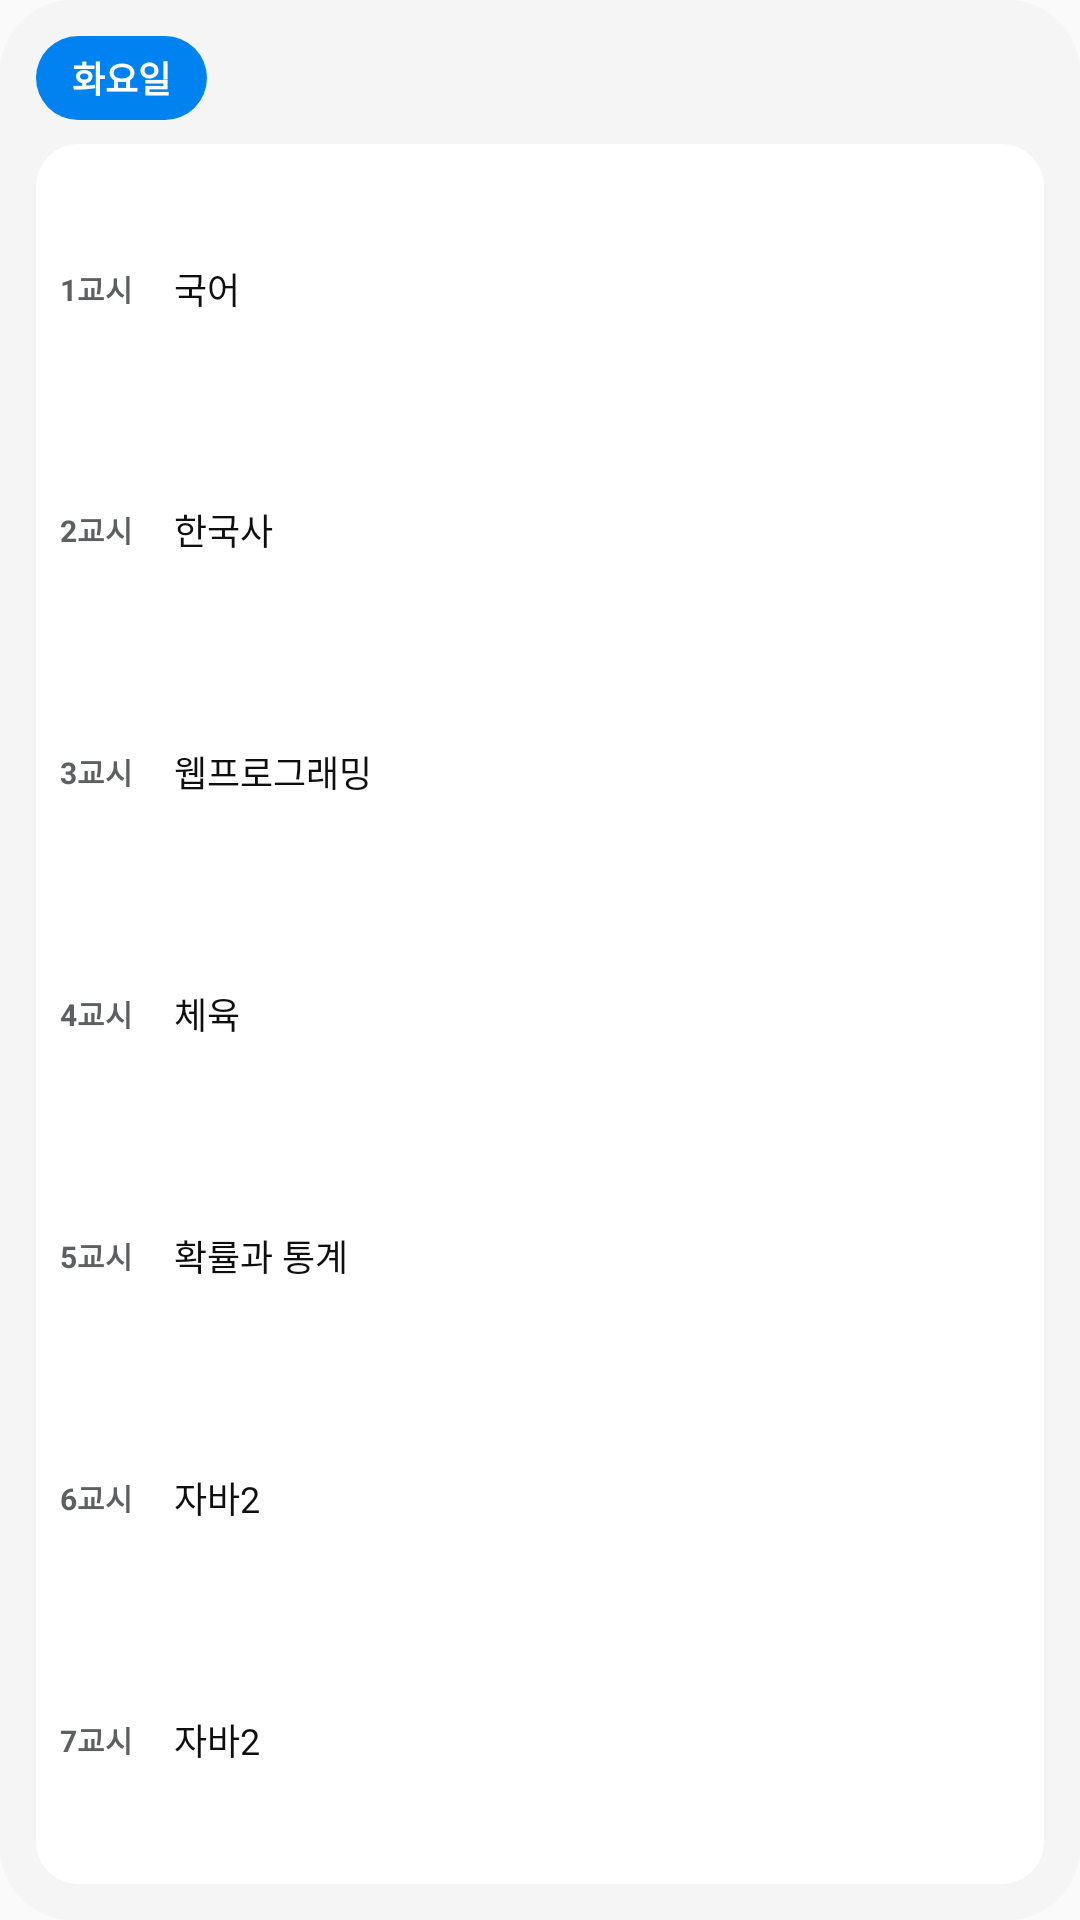

The Android layout XML behind this screen, and the referenced resources:
<!-- AndroidManifest.xml: application theme AppTheme -->
<!-- res/layout/timetable_widget_preview.xml -->
<?xml version="1.0" encoding="utf-8"?>
<LinearLayout xmlns:android="http://schemas.android.com/apk/res/android"
  android:id="@android:id/background"
  android:layout_width="match_parent"
  android:layout_height="match_parent"
  android:background="@drawable/widget_loading_background"
  android:orientation="vertical"
  android:padding="12dp">

  <TextView
    android:layout_width="wrap_content"
    android:layout_height="28dp"
    android:background="@drawable/widget_preview_header_background"
    android:gravity="center"
    android:paddingHorizontal="12dp"
    android:text="@string/timetable_widget_preview_title"
    android:textColor="@android:color/white"
    android:textSize="12sp"
    android:textStyle="bold" />

  <LinearLayout
    android:layout_width="match_parent"
    android:layout_height="0dp"
    android:layout_marginTop="8dp"
    android:layout_weight="1"
    android:background="@drawable/widget_preview_card_background"
    android:orientation="vertical"
    android:padding="8dp">

    <LinearLayout style="@style/WidgetTimetablePreviewRow">
      <TextView style="@style/WidgetTimetablePreviewPeriod" android:text="1교시" />
      <TextView style="@style/WidgetTimetablePreviewSubject" android:text="국어" />
    </LinearLayout>
    <LinearLayout style="@style/WidgetTimetablePreviewRow">
      <TextView style="@style/WidgetTimetablePreviewPeriod" android:text="2교시" />
      <TextView style="@style/WidgetTimetablePreviewSubject" android:text="한국사" />
    </LinearLayout>
    <LinearLayout style="@style/WidgetTimetablePreviewRow">
      <TextView style="@style/WidgetTimetablePreviewPeriod" android:text="3교시" />
      <TextView style="@style/WidgetTimetablePreviewSubject" android:text="웹프로그래밍" />
    </LinearLayout>
    <LinearLayout style="@style/WidgetTimetablePreviewRow">
      <TextView style="@style/WidgetTimetablePreviewPeriod" android:text="4교시" />
      <TextView style="@style/WidgetTimetablePreviewSubject" android:text="체육" />
    </LinearLayout>
    <LinearLayout style="@style/WidgetTimetablePreviewRow">
      <TextView style="@style/WidgetTimetablePreviewPeriod" android:text="5교시" />
      <TextView style="@style/WidgetTimetablePreviewSubject" android:text="확률과 통계" />
    </LinearLayout>
    <LinearLayout style="@style/WidgetTimetablePreviewRow">
      <TextView style="@style/WidgetTimetablePreviewPeriod" android:text="6교시" />
      <TextView style="@style/WidgetTimetablePreviewSubject" android:text="자바2" />
    </LinearLayout>
    <LinearLayout style="@style/WidgetTimetablePreviewRow">
      <TextView style="@style/WidgetTimetablePreviewPeriod" android:text="7교시" />
      <TextView style="@style/WidgetTimetablePreviewSubject" android:text="자바2" />
    </LinearLayout>
  </LinearLayout>
</LinearLayout>
<!-- resources referenced by this layout -->
<resources>
  <!-- drawable widget_loading_background (drawable) -->
  <?xml version="1.0" encoding="utf-8"?>
  <shape xmlns:android="http://schemas.android.com/apk/res/android" android:shape="rectangle">
    <solid android:color="@color/widget_background_neutral" />
    <corners android:radius="24dp" />
  </shape>
  <!-- drawable widget_preview_card_background (drawable) -->
  <?xml version="1.0" encoding="utf-8"?>
  <shape xmlns:android="http://schemas.android.com/apk/res/android" android:shape="rectangle">
    <solid android:color="@color/widget_background_normal" />
    <corners android:radius="14dp" />
  </shape>
  <!-- drawable widget_preview_header_background (drawable) -->
  <?xml version="1.0" encoding="utf-8"?>
  <shape xmlns:android="http://schemas.android.com/apk/res/android" android:shape="rectangle">
    <solid android:color="@color/widget_primary" />
    <corners android:radius="16dp" />
  </shape>
  <string name="timetable_widget_preview_title">화요일</string>
  <style name="WidgetTimetablePreviewPeriod">
      <item name="android:layout_width">38dp</item>
      <item name="android:layout_height">wrap_content</item>
      <item name="android:includeFontPadding">false</item>
      <item name="android:maxLines">1</item>
      <item name="android:textColor">@color/widget_label_alternative</item>
      <item name="android:textSize">10sp</item>
      <item name="android:textStyle">bold</item>
    </style>
  <style name="WidgetTimetablePreviewRow">
      <item name="android:layout_width">match_parent</item>
      <item name="android:layout_height">0dp</item>
      <item name="android:layout_weight">1</item>
      <item name="android:gravity">center_vertical</item>
      <item name="android:orientation">horizontal</item>
    </style>
  <style name="WidgetTimetablePreviewSubject">
      <item name="android:layout_width">0dp</item>
      <item name="android:layout_height">wrap_content</item>
      <item name="android:layout_weight">1</item>
      <item name="android:ellipsize">end</item>
      <item name="android:includeFontPadding">false</item>
      <item name="android:maxLines">1</item>
      <item name="android:textColor">@color/widget_label_normal</item>
      <item name="android:textSize">12sp</item>
    </style>
  <style name="AppTheme" parent="Theme.AppCompat.DayNight.NoActionBar">
      <item name="android:editTextBackground">@drawable/rn_edit_text_material</item>
      <item name="colorPrimary">@color/colorPrimary</item>
      <item name="android:statusBarColor">@android:color/transparent</item>
      <item name="android:navigationBarColor">@android:color/transparent</item>
    </style>
  <color name="widget_background_neutral">#F5F5F5</color>
  <color name="widget_background_normal">#FFFFFF</color>
  <color name="widget_primary">#0083F0</color>
  <color name="widget_label_alternative">#5D5F60</color>
  <color name="widget_label_normal">#0F0F10</color>
  <color name="colorPrimary">#023c69</color>
</resources>
